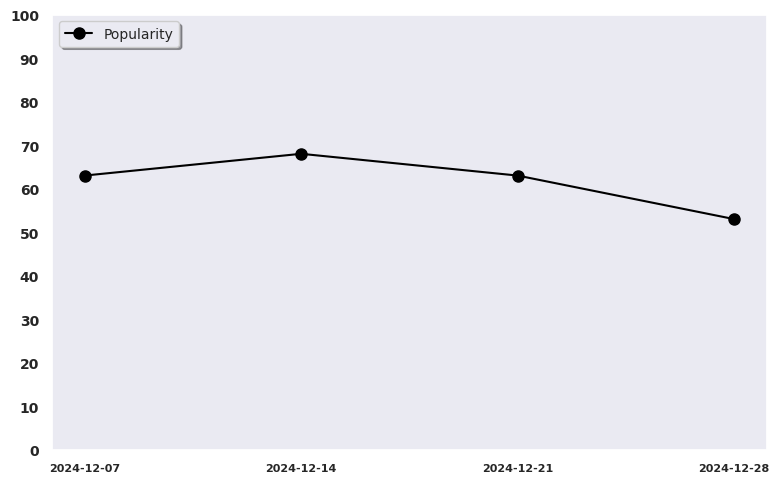

Write the Python code that produced this figure. (Note: this script raises an exception after producing the figure.)
import os
import matplotlib.pyplot as plt
import pandas as pd
import seaborn as sns
from matplotlib.dates import DateFormatter

sns.set_theme(style="dark")  # Seaborn 스타일 설정

# 예제 데이터
data = {
    'date': ['2024-12-01', '2024-12-02', '2024-12-03', '2024-12-04', '2024-12-05', '2024-12-06', '2024-12-07', 
             '2024-12-08', '2024-12-09', '2024-12-10', '2024-12-11', '2024-12-12', '2024-12-13', '2024-12-14',
             '2024-12-15', '2024-12-16', '2024-12-17', '2024-12-18', '2024-12-19', '2024-12-20', '2024-12-21',
             '2024-12-22', '2024-12-23', '2024-12-24', '2024-12-25', '2024-12-26', '2024-12-27', '2024-12-28'
             ],
    'votes': [55, 60, 57, 62, 59, 65, 63, 70, 60, 57, 62, 52, 65, 68, 54, 60, 57, 62, 59, 65, 63, 50, 60, 57, 62, 42, 45, 53]
}

# 리스트를 DataFrame으로 변환
data = pd.DataFrame(data)

# 'date' 컬럼을 datetime 타입으로 변환
data['date'] = pd.to_datetime(data['date'])

# 최근 인기도부터 7일 간격으로 인기도 저장
selected_data = data.iloc[list(range(len(data) - 1, -1, -7))]

# 그래프 크기 조정
plt.figure(figsize=(8, 5))

# 데이터 그래프
plt.plot(selected_data['date'], selected_data['votes'], color='black', marker='o', markersize=8, label='Popularity')

# y축 범위를 0에서 100으로 설정
plt.ylim(0, 100)

# x축 눈금을 마커 위치에 해당하는 날짜로 설정
plt.gca().set_xticks(selected_data['date'])  # 마커 위치의 날짜만 눈금으로 설정
plt.gca().xaxis.set_major_formatter(DateFormatter('%Y-%m-%d'))  # 날짜 포맷 설정

# x, Y축 폰트 크기
plt.xticks(fontsize=8, fontweight='bold')
plt.yticks(range(0, 101, 10), fontsize=10, fontweight='bold')

# 범례
plt.legend(loc='upper left', fontsize=10, frameon=True, fancybox=True, shadow=True)

# 그래프 여백 조정
plt.tight_layout()

# 현재 실행 중인 파일의 절대 경로 가져오기
current_dir = os.path.dirname(os.path.abspath(__file__))

img_name = 'chart.png'
img_path = os.path.join(current_dir, img_name)

# 그래프 저장 (dpi는 해상도)
plt.savefig(img_path, dpi=300)

plt.show()